Run: headless pygame with SDL's dummy video driver; simulated clock (each Clock.tick advances the game by its frame time, no real sleeping); random seed 0; keys injected as events and as key.get_pressed() state; no mouse input.
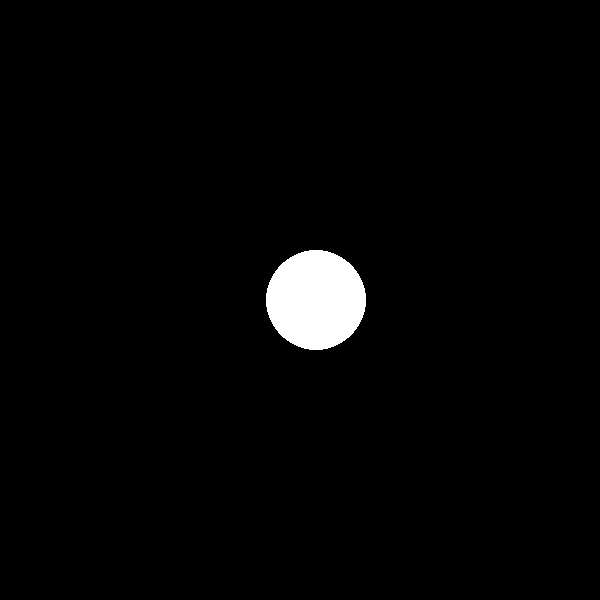
Frame 1 of 4 · flips 1–60 · no input
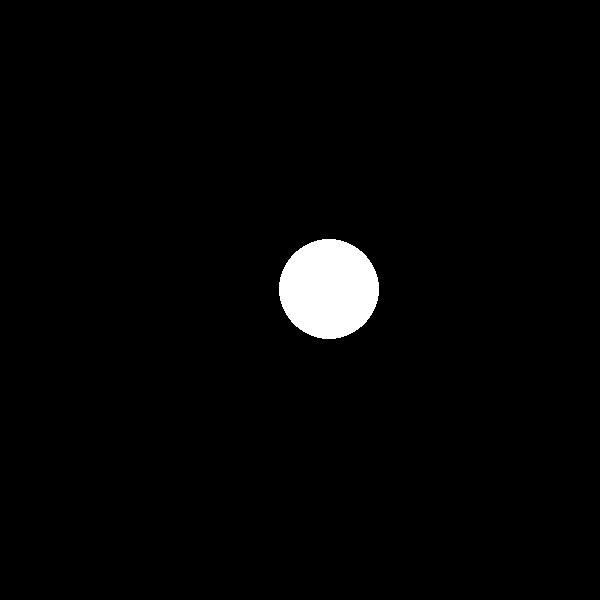
Frame 2 of 4 · flips 61–180 · tapped SPACE, RETURN · held RIGHT (→), D
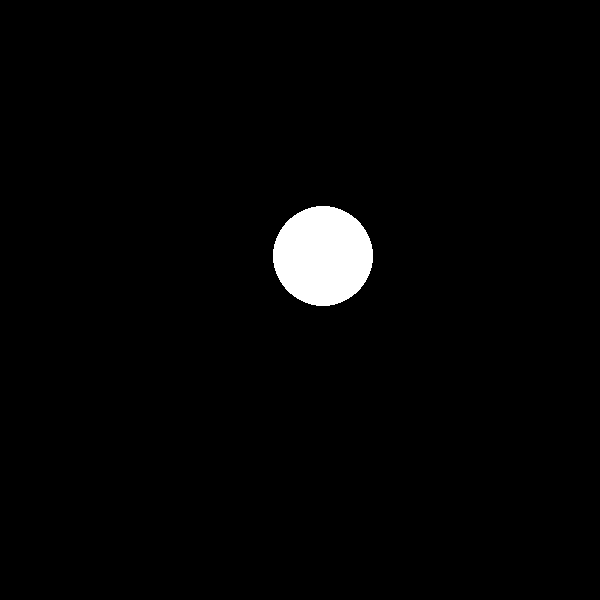
Frame 3 of 4 · flips 181–300 · held DOWN (↓), S
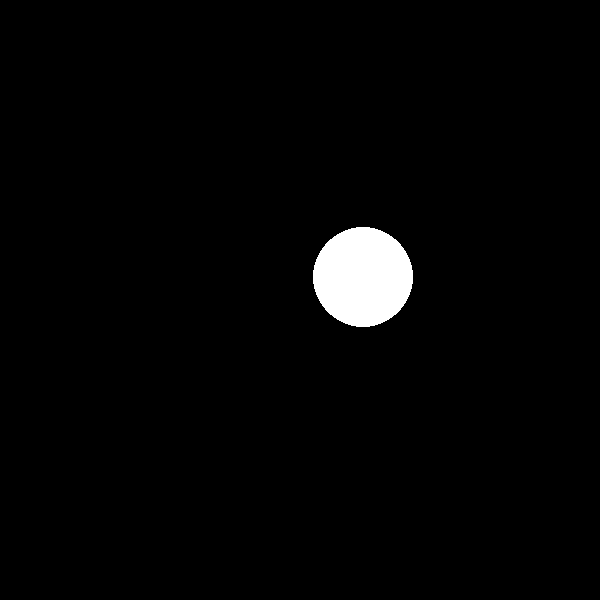
Frame 4 of 4 · flips 301–420 · held LEFT (←), A, UP (↑), W

The pygame program that drew these frames:

import pygame
import random as rd

#Primero hay que inicializar el entorno...
pygame.init()
screen = pygame.display.set_mode((600, 600))
clock = pygame.time.Clock()
running = True

#Definimos una posición...
position = pygame.Vector2(screen.get_width() / 2, screen.get_height() / 2)
diameter = 50

while running:
    for event in pygame.event.get():
        if event.type == pygame.QUIT:
            running = False

    #Tapamos el cuadro anterior...
    screen.fill("black")

    pygame.draw.circle(screen, "white", position, diameter)

    #Cambiamos la posición del círculo al azar...
    position.x += rd.randint(0,6) - 3
    position.y += rd.randint(0,6) - 3

    #Volvemos al centro con el espacio...
    keys = pygame.key.get_pressed()
    if keys[pygame.K_SPACE]:
        position.x = screen.get_width() / 2
        position.y = screen.get_height() / 2

    #Actualizamos la pantalla...
    pygame.display.flip()

    #Establecemos una velocidad de reproducción FPS...
    clock.tick(24)


pygame.quit()
